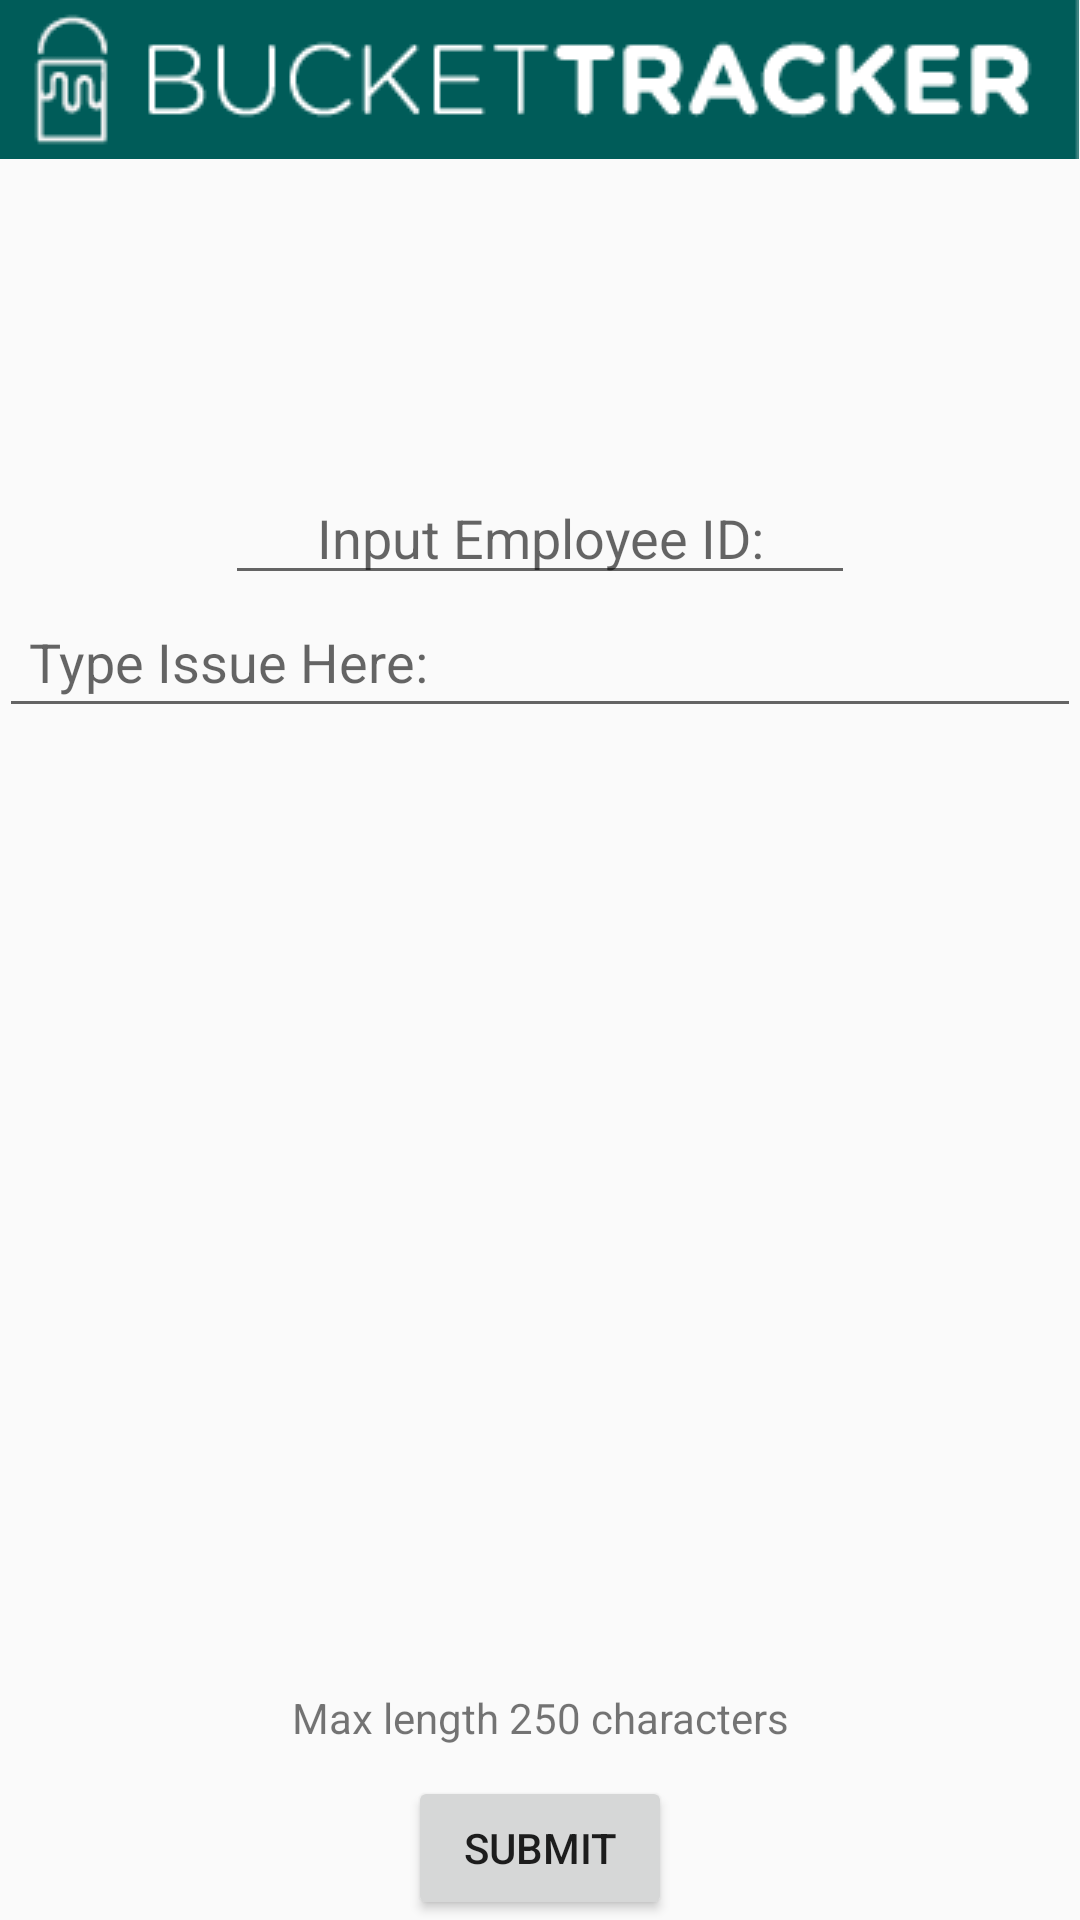

Produce the Android XML layout that renders to this screen, including the resource entries it uses.
<!-- AndroidManifest.xml: application theme Theme.AppCompat.Light.NoActionBar -->
<!-- res/layout/activity_employee_issue.xml -->
<?xml version="1.0" encoding="utf-8"?>
<RelativeLayout xmlns:android="http://schemas.android.com/apk/res/android"
    xmlns:app="http://schemas.android.com/apk/res-auto"
    xmlns:tools="http://schemas.android.com/tools"
    android:id="@+id/activity_employee_issue"
    android:layout_width="match_parent"
    android:layout_height="match_parent"
    android:paddingBottom="@dimen/activity_vertical_margin"
    android:paddingLeft="@dimen/activity_horizontal_margin"
    android:paddingRight="@dimen/activity_horizontal_margin"
    android:paddingTop="@dimen/activity_vertical_margin"
    tools:context="com.dan2you.dizzy.seniorproject.EmployeeIssueActivity">

    <ImageView
        android:id="@+id/imageView6"
        android:layout_width="wrap_content"
        android:layout_height="wrap_content"
        app:srcCompat="@drawable/banner" />

    <RelativeLayout
        android:layout_width="match_parent"
        android:layout_height="match_parent"
        android:layout_alignParentTop="true">

    </RelativeLayout>

    <LinearLayout
        android:id="@+id/linearLayout4"
        android:layout_width="match_parent"
        android:layout_height="wrap_content"
        android:orientation="horizontal"
        android:layout_below="@+id/imageView6"
        android:layout_alignParentStart="true">

        <android.support.v7.widget.RecyclerView
            android:id="@+id/recyclerView"
            android:layout_width="match_parent"
            android:layout_height="80dp"
            android:layout_above="@+id/jobissueTextView"
            android:layout_alignParentStart="true"
            android:layout_marginBottom="24dp"></android.support.v7.widget.RecyclerView>

    </LinearLayout>

    <RelativeLayout
        android:id="@+id/relativeLayout"
        android:layout_width="match_parent"
        android:layout_height="wrap_content"
        android:layout_alignParentStart="true"
        android:layout_below="@+id/linearLayout4">


        <EditText
            android:id="@+id/empIDEditText"
            android:layout_width="wrap_content"
            android:layout_height="wrap_content"
            android:ems="10"
            android:hint="Input Employee ID:"
            android:inputType="number"
            android:textAlignment="center"
            android:layout_alignParentTop="true"
            android:layout_centerHorizontal="true" />

        <EditText
            android:id="@+id/jobEmpEditText"
            android:layout_width="match_parent"
            android:layout_height="wrap_content"
            android:layout_alignParentStart="true"
            android:layout_below="@+id/empIDEditText"
            android:autoText="false"
            android:ems="10"
            android:hint="Type Issue Here:"
            android:inputType="textMultiLine"
            android:maxLines="10"
            android:padding="10sp"
            android:selectAllOnFocus="false"
            android:singleLine="false" />

    </RelativeLayout>

    <RelativeLayout
        android:layout_width="match_parent"
        android:layout_height="wrap_content"
        android:layout_alignParentStart="true"
        android:layout_below="@+id/relativeLayout">

        <TextView
            android:id="@+id/textView"
            android:layout_width="wrap_content"
            android:layout_height="wrap_content"
            android:padding="10sp"
            android:text="Max length 250 characters"
            android:textAlignment="center"
            android:layout_above="@+id/sendEmpIssueButton"
            android:layout_alignParentStart="true"
            android:layout_alignParentEnd="true" />

        <Button
            android:id="@+id/sendEmpIssueButton"
            android:layout_width="wrap_content"
            android:layout_height="wrap_content"
            android:layout_alignParentBottom="true"
            android:layout_centerHorizontal="true"
            android:padding="10sp"
            android:text="Submit" />

    </RelativeLayout>

</RelativeLayout>
<!-- resources referenced by this layout -->
<resources>
  <!-- drawable banner: png bitmap (drawable, 4059 bytes) -->
</resources>
